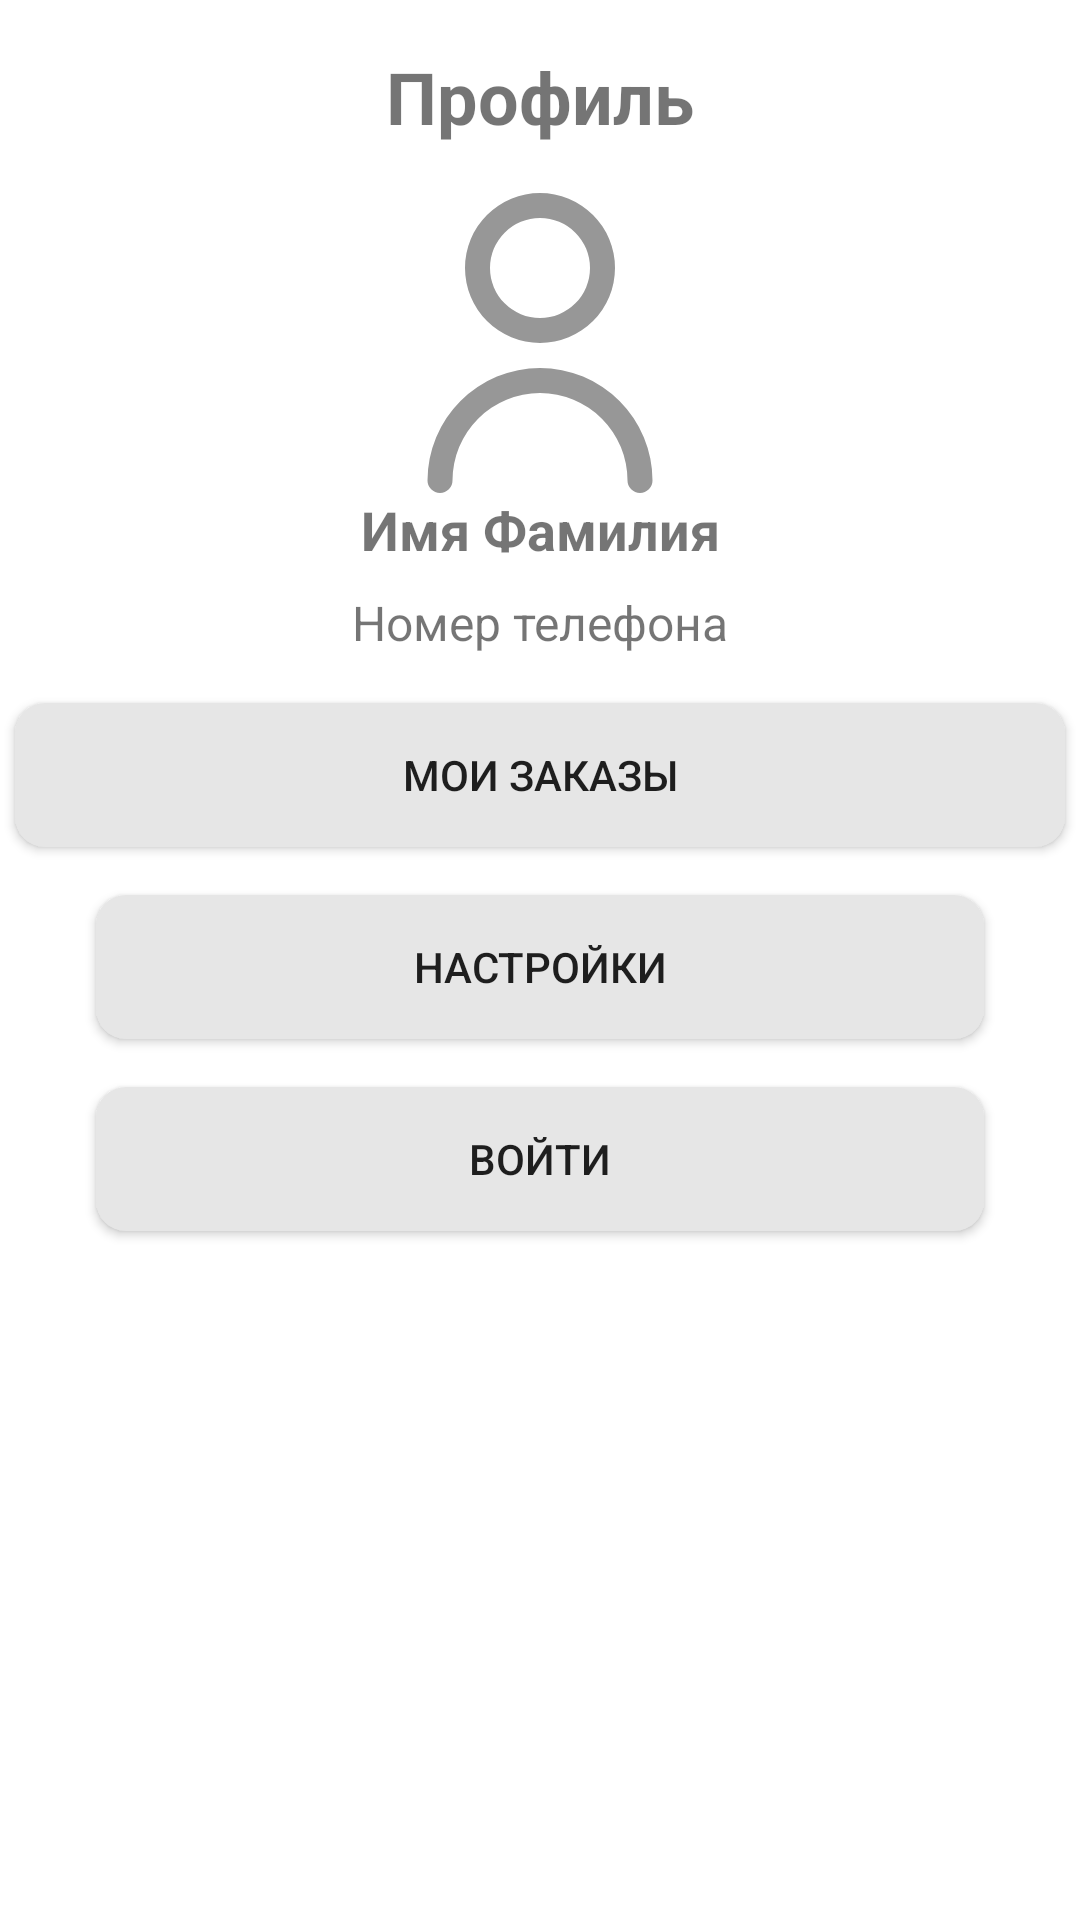

Layout XML and referenced resources for this Android screen:
<!-- AndroidManifest.xml: application theme Theme.AppCompat -->
<!-- res/layout/fragment_profile.xml -->
<?xml version="1.0" encoding="utf-8"?>
<androidx.constraintlayout.widget.ConstraintLayout xmlns:android="http://schemas.android.com/apk/res/android"
    xmlns:app="http://schemas.android.com/apk/res-auto"
    xmlns:tools="http://schemas.android.com/tools"
    android:layout_width="match_parent"
    android:layout_height="match_parent"
    tools:context=".ProfileFragment">

    
    <TextView
        android:id="@+id/profile_title"
        android:layout_width="wrap_content"
        android:layout_height="wrap_content"
        android:text="Профиль"
        android:textSize="24sp"
        android:textStyle="bold"
        android:layout_marginTop="16dp"
        app:layout_constraintTop_toTopOf="parent"
        app:layout_constraintStart_toStartOf="parent"
        app:layout_constraintEnd_toEndOf="parent"
        android:gravity="center"/>

    
    <ImageView
        android:id="@+id/profile_image"
        android:layout_width="100dp"
        android:layout_height="100dp"
        android:layout_marginTop="16dp"
        android:src="@drawable/ic_avatar"
        app:layout_constraintTop_toBottomOf="@+id/profile_title"
        app:layout_constraintStart_toStartOf="parent"
        app:layout_constraintEnd_toEndOf="parent"
        android:layout_marginBottom="16dp"/>

    
    <TextView
        android:id="@+id/profile_name"
        android:layout_width="wrap_content"
        android:layout_height="wrap_content"
        android:text="Имя Фамилия"
        android:textSize="18sp"
        android:textStyle="bold"
        app:layout_constraintTop_toBottomOf="@+id/profile_image"
        app:layout_constraintStart_toStartOf="parent"
        app:layout_constraintEnd_toEndOf="parent"/>

    
    <TextView
        android:id="@+id/profile_phone"
        android:layout_width="wrap_content"
        android:layout_height="wrap_content"
        android:text="Номер телефона"
        android:textSize="16sp"
        android:layout_marginTop="8dp"
        app:layout_constraintTop_toBottomOf="@+id/profile_name"
        app:layout_constraintStart_toStartOf="parent"
        app:layout_constraintEnd_toEndOf="parent"/>

    <Button
        android:id="@+id/button_orders"
        android:layout_width="wrap_content"
        android:layout_height="wrap_content"
        android:layout_marginStart="32dp"
        android:layout_marginTop="16dp"
        android:layout_marginEnd="32dp"
        android:width="350dp"
        android:onClick="openOrdersFragment"
        android:text="Мои заказы"
        app:layout_constraintEnd_toEndOf="parent"
        app:layout_constraintStart_toStartOf="parent"
        app:layout_constraintTop_toBottomOf="@+id/profile_phone"
        android:background="@drawable/rounded_button"
        />


    
    <Button
        android:id="@+id/button_settings"
        android:layout_width="0dp"
        android:layout_height="wrap_content"
        android:layout_marginStart="32dp"
        android:layout_marginTop="16dp"
        android:layout_marginEnd="32dp"
        android:width="350dp"
        android:text="Настройки"
        app:layout_constraintEnd_toEndOf="parent"
        app:layout_constraintStart_toStartOf="parent"
        android:background="@drawable/rounded_button"
        app:layout_constraintTop_toBottomOf="@+id/button_orders" />

    
    <Button
        android:id="@+id/button_login"
        android:layout_width="0dp"
        android:layout_height="wrap_content"
        android:layout_marginStart="32dp"
        android:layout_marginTop="16dp"
        android:layout_marginEnd="32dp"
        android:width="350dp"
        android:background="@drawable/rounded_button"
        android:text="Войти"
        app:layout_constraintEnd_toEndOf="parent"
        app:layout_constraintStart_toStartOf="parent"
        app:layout_constraintTop_toBottomOf="@+id/button_settings" />

</androidx.constraintlayout.widget.ConstraintLayout>
<!-- resources referenced by this layout -->
<resources>
  <!-- drawable ic_avatar (drawable) -->
  <?xml version="1.0" encoding="utf-8"?>
  <vector xmlns:android="http://schemas.android.com/apk/res/android" android:width="24dp" android:height="24dp" android:viewportWidth="24" android:viewportHeight="24" android:tint="#979797"><path android:fillColor="@android:color/white" android:pathData="M12,12A6,6,0,1,0,6,6,6.006,6.006,0,0,0,12,12ZM12,2A4,4,0,1,1,8,6,4,4,0,0,1,12,2Z"/><path android:fillColor="@android:color/white" android:pathData="M12,14a9.01,9.01,0,0,0-9,9,1,1,0,0,0,2,0,7,7,0,0,1,14,0,1,1,0,0,0,2,0A9.01,9.01,0,0,0,12,14Z"/></vector>
  <!-- drawable rounded_button (drawable) -->
  <shape xmlns:android="http://schemas.android.com/apk/res/android">
      <solid android:color="#E6E6E6"/>
      <corners android:radius="10dp"/>
      <padding
          android:left="10dp"
          android:top="10dp"
          android:right="10dp"
          android:bottom="10dp"/>
  </shape>
  <style name="Theme.AppCompat" parent="Theme.AppCompat.Light.DarkActionBar">
          
          <item name="colorPrimary">#FFFFFF</item>
          <item name="colorPrimaryDark">#FFFFFF</item>
          <item name="colorAccent">#03DAC6</item>
          <item name="android:windowBackground">#FFFFFF</item>
      </style>
</resources>
